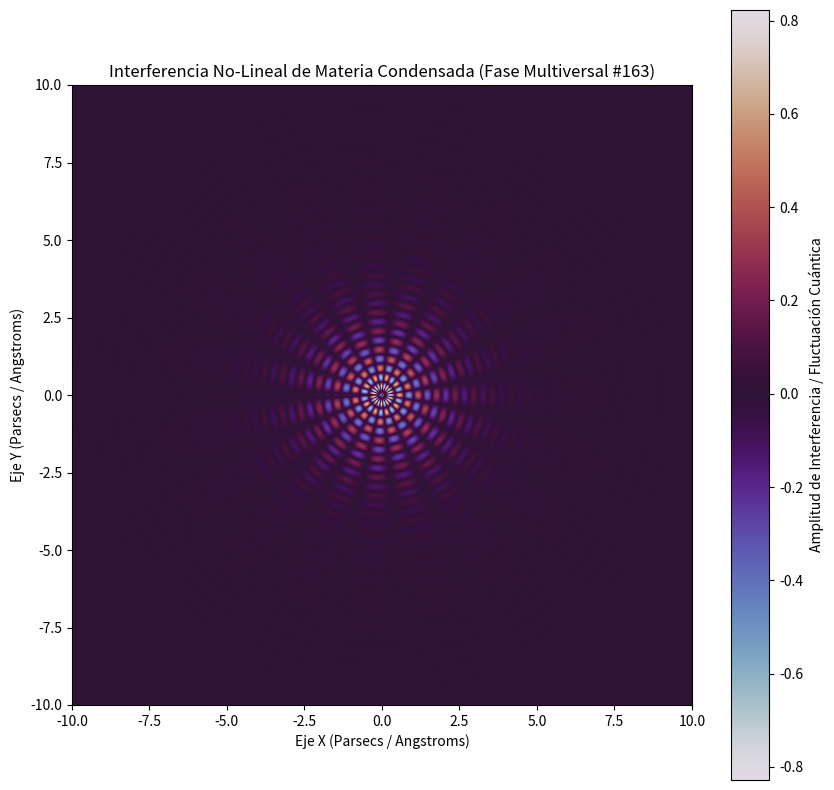

Here is the Python script that generated this plot:
%matplotlib inline
# Simulación Multiversal: Materia Condensada - Variante 163
import numpy as np
import matplotlib.pyplot as plt

# Parámetros Físicos No-Lineales
omega_1 = 10.485
omega_2 = 9.625
lambda_decay = 0.698
phase_shift = 1.844

x = np.linspace(-10, 10, 800)
y = np.linspace(-10, 10, 800)
X, Y = np.meshgrid(x, y)

# Dinámica de Fluidos / Campos Tensor-Escalares (Fase Multiversal)
R = np.sqrt(X**2 + Y**2) + 1e-5
Z = (np.sin(omega_1 * R + phase_shift) * np.cos(omega_2 * np.arctan2(Y, X))) * np.exp(-lambda_decay * R)

plt.figure(figsize=(10, 10))
plt.imshow(Z, cmap='twilight', extent=[-10, 10, -10, 10], origin='lower')
plt.colorbar(label='Amplitud de Interferencia / Fluctuación Cuántica')
plt.title(r'Interferencia No-Lineal de Materia Condensada (Fase Multiversal #163)')
plt.xlabel('Eje X (Parsecs / Angstroms)')
plt.ylabel('Eje Y (Parsecs / Angstroms)')
plt.show()
